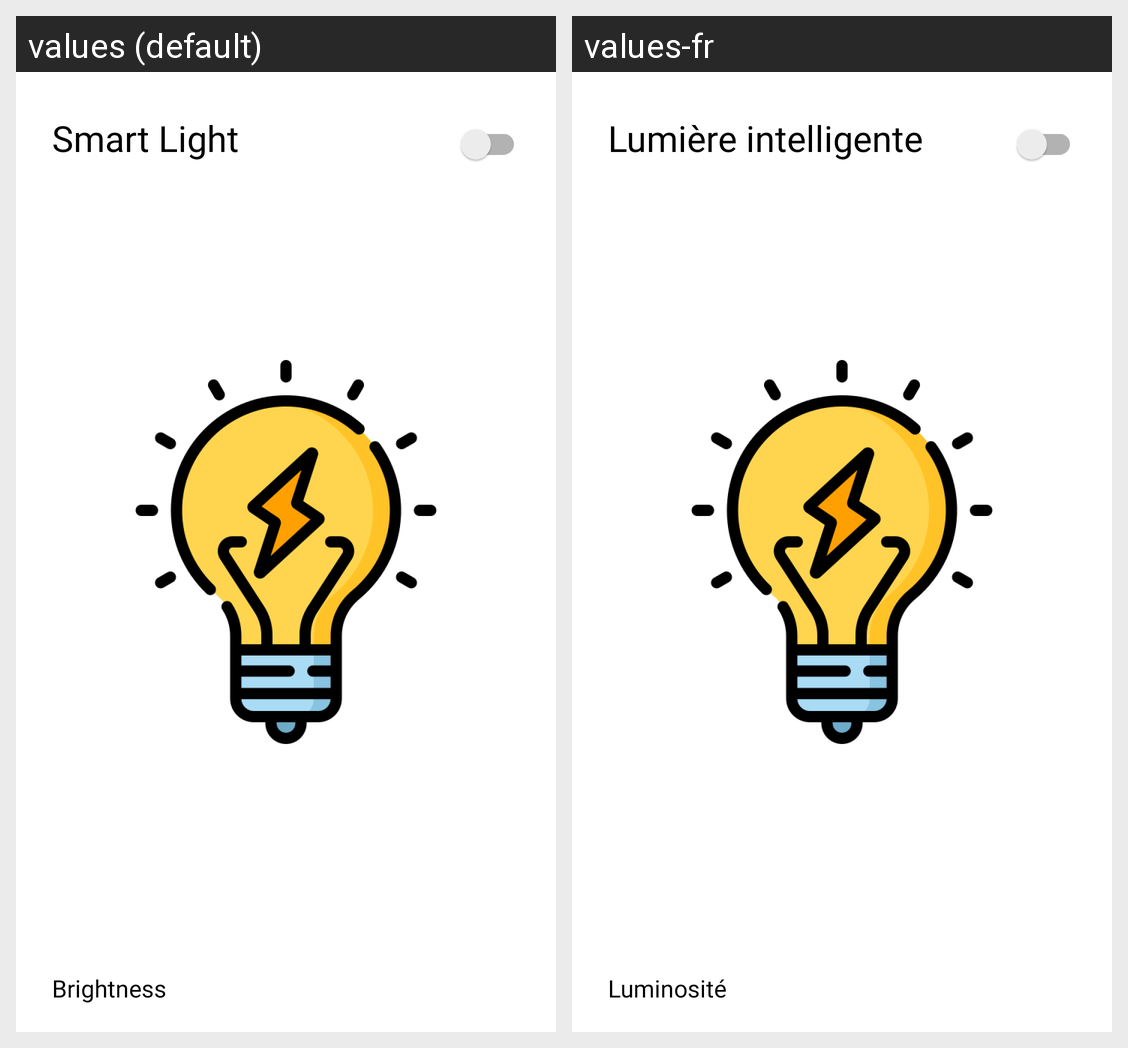

For this localized Android screen grid, give each drawn string resource with its value in every locale shown.
Android screen res/layout/fragment_smart_light.xml rendered under 2 locales, left to right: values (default), values-fr. Device: Nexus 5 (rendered at 1080×1920; each locale shown at half size, 540×960, under a caption strip naming it); theme Theme.Housefy.
Strings drawn on this screen, with the default value and each locale's value (text and hints the layout hard-codes, and strings that could not be matched under every locale, appear in the picture but are not listed):

smart_light
  values: Smart Light
  values-fr: Lumière intelligente

brightness
  values: Brightness
  values-fr: Luminosité
